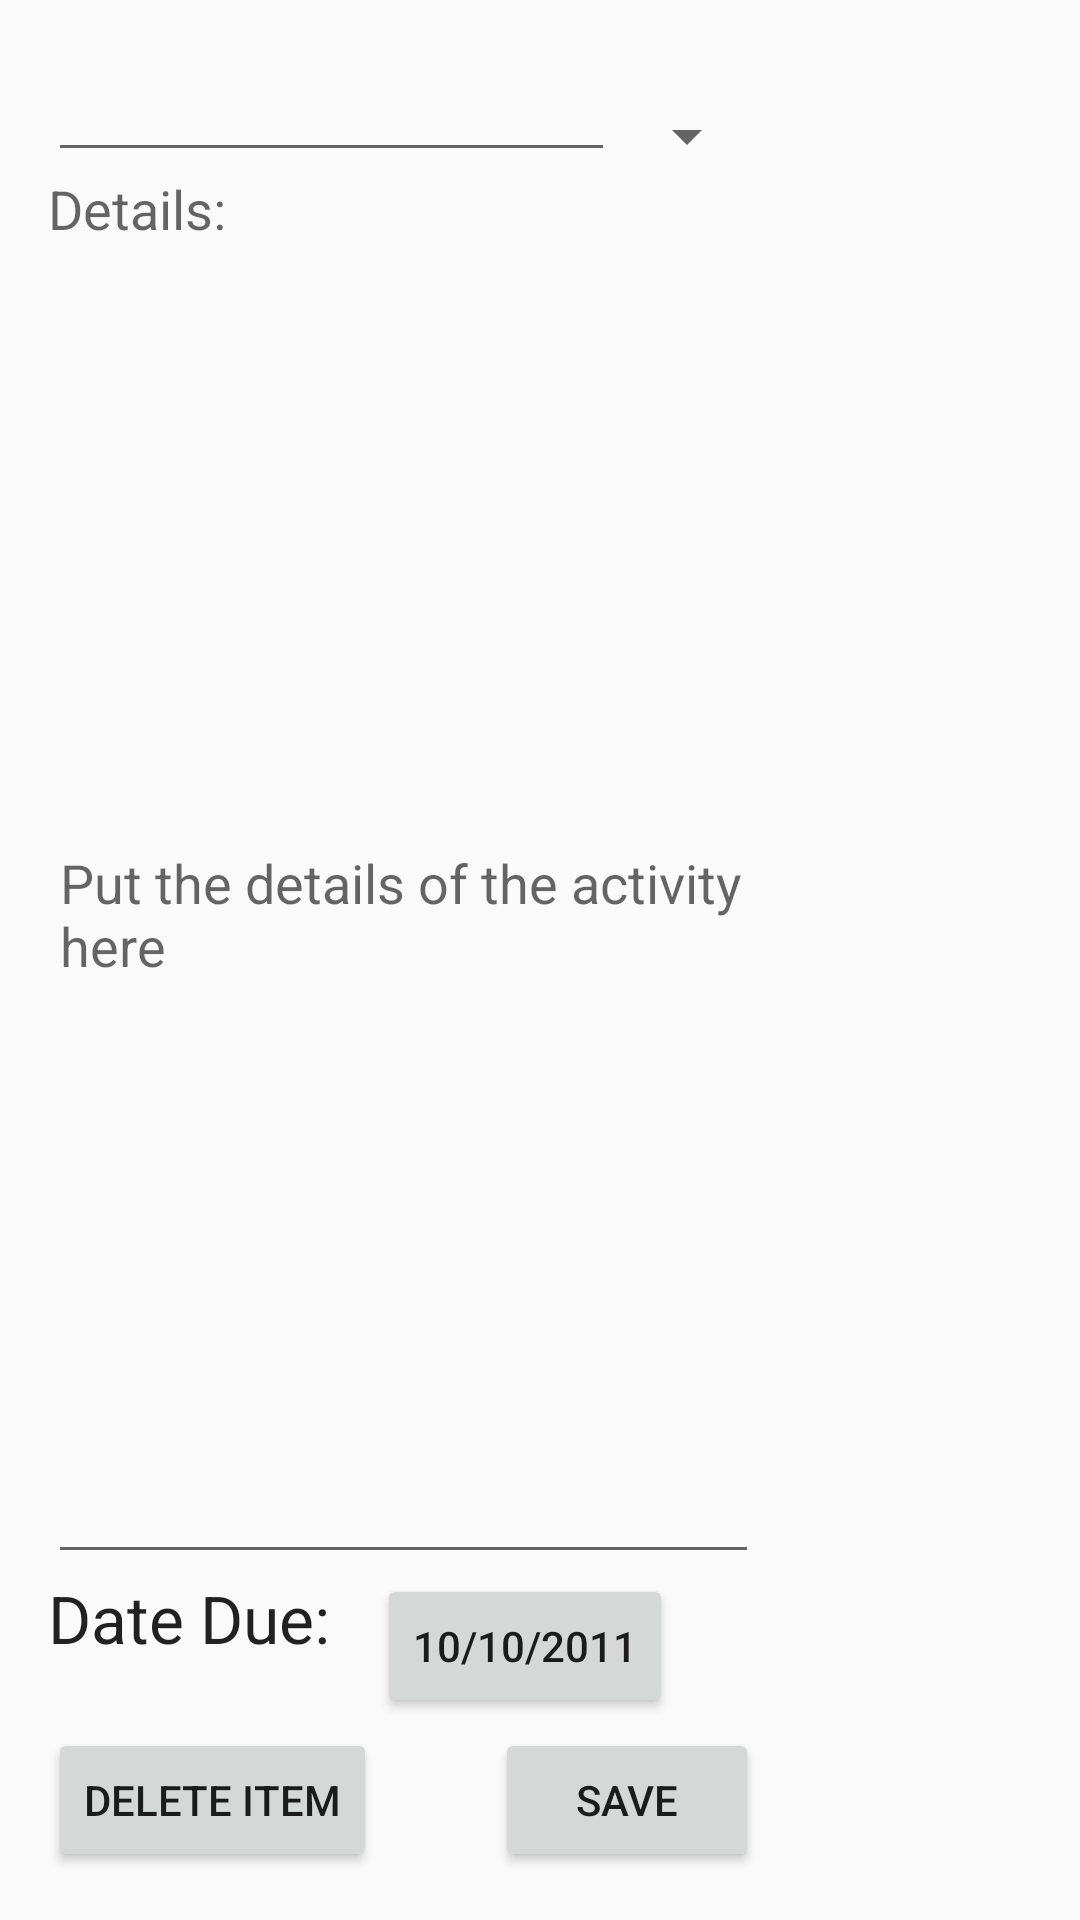

Here is an Android app screen rendered from its layout file. Give the layout XML and the strings, colors and styles it references.
<!-- AndroidManifest.xml: application theme AppTheme -->
<!-- res/layout/fragment_edit.xml -->
<RelativeLayout xmlns:android="http://schemas.android.com/apk/res/android"
    xmlns:tools="http://schemas.android.com/tools" android:layout_width="match_parent"
    android:layout_height="match_parent" android:paddingLeft="@dimen/activity_horizontal_margin"
    android:paddingRight="@dimen/activity_horizontal_margin"
    android:paddingTop="@dimen/activity_vertical_margin"
    android:paddingBottom="@dimen/activity_vertical_margin"
    tools:context="com.lsilberstein.todoapp.EditDialog">

    <EditText
        android:layout_width="wrap_content"
        android:layout_height="wrap_content"
        android:inputType="text"
        android:ems="9"
        android:id="@+id/etShortName"
        android:layout_alignParentLeft="true"
        android:layout_alignParentStart="true" />

    <Spinner
        android:layout_width="wrap_content"
        android:layout_height="wrap_content"
        android:id="@+id/spPriority"
        android:layout_alignBottom="@+id/etShortName"
        android:layout_toRightOf="@+id/etShortName"
        android:layout_toEndOf="@+id/etShortName"
        android:spinnerMode="dropdown" />

    <Button
        android:layout_width="wrap_content"
        android:layout_height="wrap_content"
        android:text="@string/save_button_label"
        android:id="@+id/btnSaveEdit"
        android:layout_alignParentBottom="true"
        android:layout_alignRight="@+id/spPriority"
        android:layout_alignEnd="@+id/spPriority" />

    <Button
        android:layout_width="wrap_content"
        android:layout_height="wrap_content"
        android:text="@string/delete"
        android:id="@+id/btnDelete"
        android:layout_alignParentBottom="true"
        android:layout_alignParentLeft="true"
        android:layout_alignParentStart="true" />

    <TextView
        android:layout_width="wrap_content"
        android:layout_height="wrap_content"
        android:textAppearance="?android:attr/textAppearanceMedium"
        android:text="@string/details_label"
        android:id="@+id/tvDetails"
        android:layout_below="@+id/etShortName"
        android:layout_alignParentLeft="true"
        android:layout_alignParentStart="true" />

    <EditText
        android:layout_width="wrap_content"
        android:layout_height="wrap_content"
        android:inputType="textMultiLine"
        android:ems="10"
        android:id="@+id/etDetails"
        android:layout_below="@+id/tvDetails"
        android:layout_alignParentLeft="true"
        android:layout_alignParentStart="true"
        android:hint="@string/details_hint"
        android:layout_above="@+id/btnSetDate"
        android:layout_alignRight="@+id/spPriority"
        android:layout_alignEnd="@+id/spPriority" />

    <Button
        android:layout_width="wrap_content"
        android:layout_height="wrap_content"
        android:text="10/10/2011"
        android:id="@+id/btnSetDate"
        android:layout_alignTop="@+id/tvDateLabel"
        android:layout_toRightOf="@+id/btnDelete"
        android:layout_toEndOf="@+id/btnDelete" />

    <TextView
        android:layout_width="wrap_content"
        android:layout_height="wrap_content"
        android:textAppearance="?android:attr/textAppearanceLarge"
        android:text="@string/due_date"
        android:id="@+id/tvDateLabel"
        android:layout_marginBottom="22dp"
        android:layout_above="@+id/btnDelete"
        android:layout_alignParentLeft="true"
        android:layout_alignParentStart="true" />


</RelativeLayout>
<!-- resources referenced by this layout -->
<resources>
  <dimen name="activity_horizontal_margin">16dp</dimen>
  <dimen name="activity_vertical_margin">16dp</dimen>
  <string name="delete">Delete Item</string>
  <string name="details_hint">Put the details of the activity here</string>
  <string name="details_label">Details:</string>
  <string name="due_date">Date Due:</string>
  <string name="save_button_label">Save</string>
  <style name="AppTheme" parent="Theme.AppCompat.Light.DarkActionBar">
          
      </style>
</resources>
